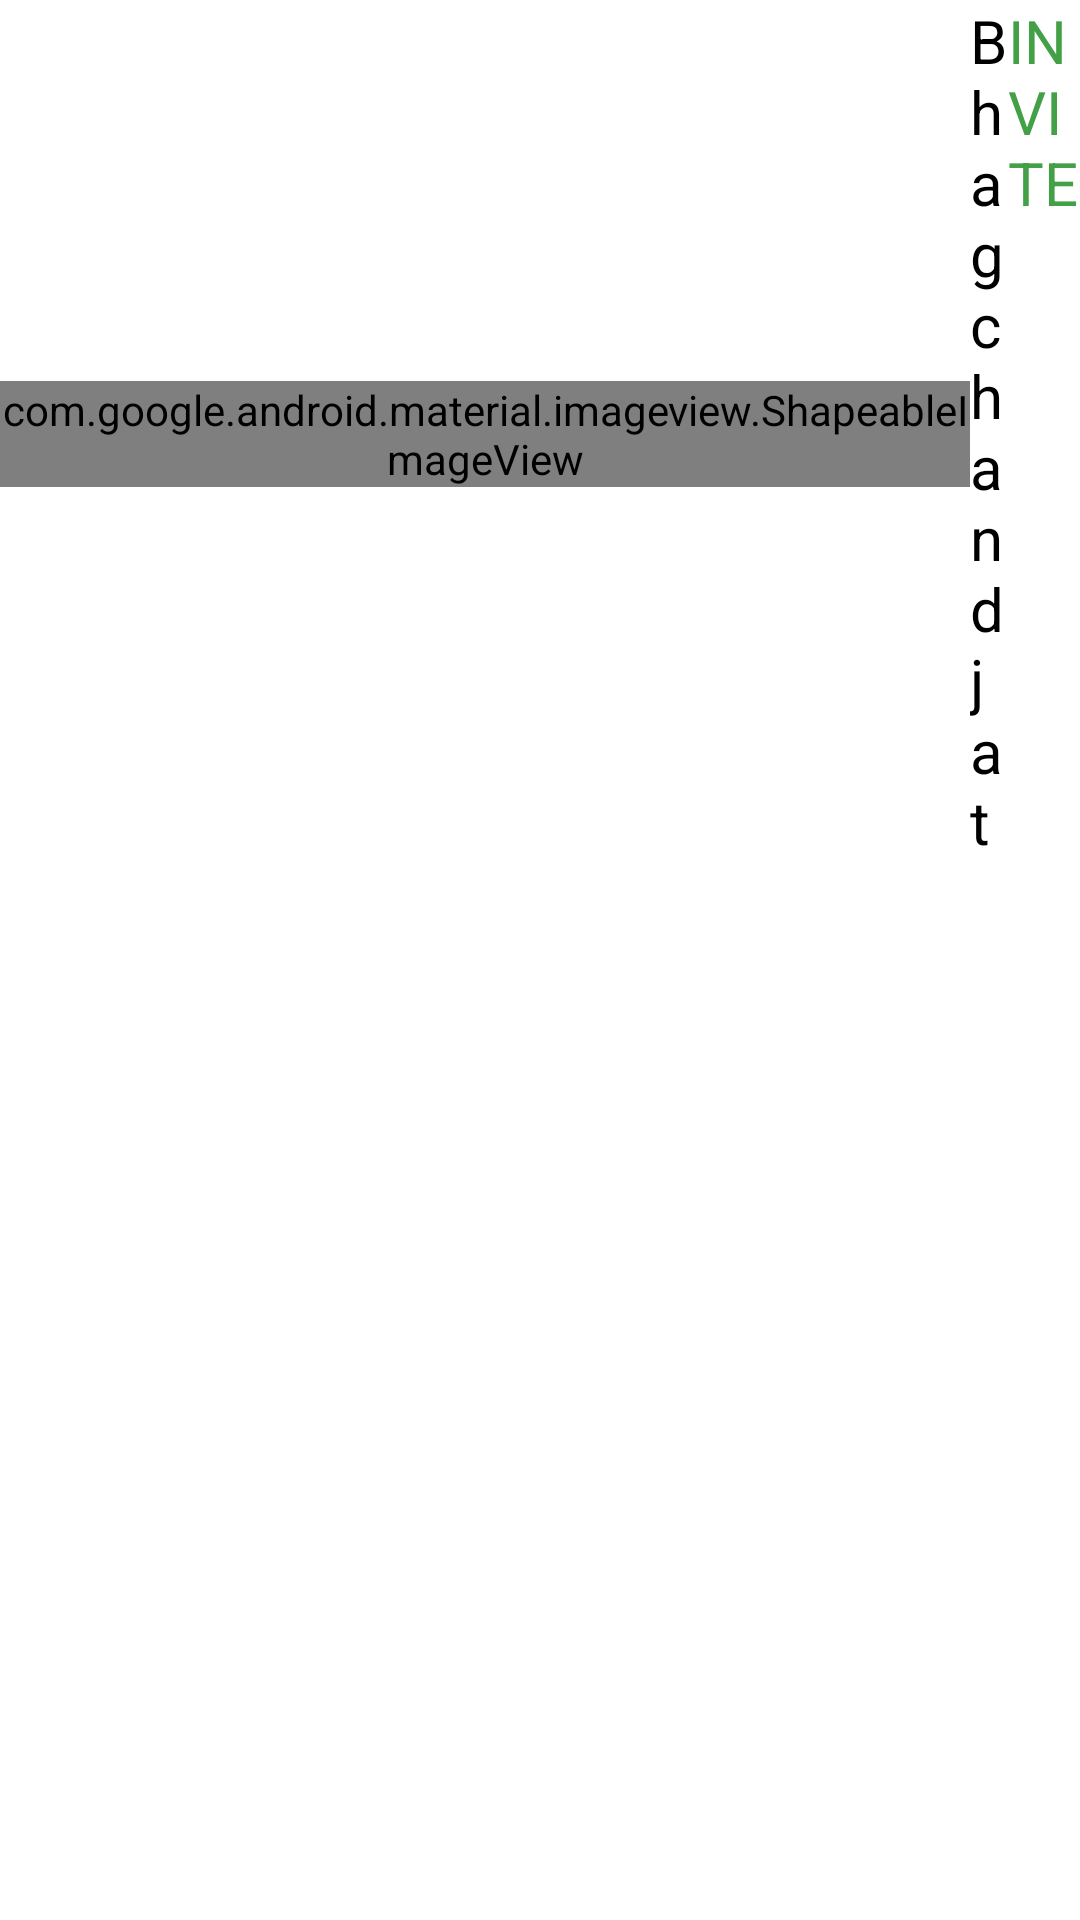

Here is an Android app screen rendered from its layout file. Give the layout XML and the strings, colors and styles it references.
<!-- AndroidManifest.xml: fallback theme Theme.MaterialComponents.DayNight.NoActionBar -->
<!-- res/layout/invite_view.xml -->
<?xml version="1.0" encoding="utf-8"?>
<androidx.appcompat.widget.LinearLayoutCompat xmlns:android="http://schemas.android.com/apk/res/android"
    android:layout_width="match_parent"
    android:layout_height="match_parent"
    xmlns:app="http://schemas.android.com/apk/res-auto"
    android:orientation="vertical">

    <androidx.appcompat.widget.LinearLayoutCompat
        android:layout_width="match_parent"
        android:layout_height="wrap_content"
        android:id="@+id/invite_linear_layout"
        android:weightSum="1"
        android:orientation="horizontal">
        <com.google.android.material.imageview.ShapeableImageView
            android:layout_width="wrap_content"
            android:layout_height="wrap_content"
            android:id="@+id/invite_profile_picture"
            android:layout_weight=".2"
            app:shapeAppearance="@drawable/circle"
            android:icon="@mipmap/ic_launcher"
            android:roundIcon="@mipmap/ic_launcher_round"
            android:layout_gravity="center_vertical" />

        <androidx.appcompat.widget.AppCompatTextView
            android:layout_width="wrap_content"
            android:layout_height="wrap_content"
            android:id="@+id/name"
            android:layout_weight=".6"
            android:text="@string/bhagchandjat"
            android:gravity="start"
            style="@style/Textcolor"
            android:layout_marginBottom="2dp"
            android:textSize="20sp"/>

        <androidx.appcompat.widget.AppCompatTextView
            android:id="@+id/invite_name"
            style="@style/Textcolor"
            android:layout_width="wrap_content"
            android:layout_height="wrap_content"
            android:layout_marginBottom="2dp"
            android:layout_weight=".2"
            android:gravity="start"
            android:text="@string/invite"
            android:textAllCaps="true"
            android:textColor="#43A047"
            android:textSize="20sp" />


    </androidx.appcompat.widget.LinearLayoutCompat>
</androidx.appcompat.widget.LinearLayoutCompat>
<!-- resources referenced by this layout -->
<resources>
  <!-- drawable circle (drawable) -->
  <?xml version="1.0" encoding="utf-8"?>
  <vector xmlns:android="http://schemas.android.com/apk/res/android"
      android:width="24dp"
      android:height="24dp"
      android:viewportWidth="24"
      android:viewportHeight="24">
      <path android:fillColor="@color/green"
          android:pathData="M6,12a6,6 0,0,0 12,0a6,6 0,0,0 -12,0z"/>
  </vector>
  <!-- mipmap ic_launcher: png bitmap (mipmap-hdpi, 2063 bytes) -->
  <!-- mipmap ic_launcher_round: png bitmap (mipmap-hdpi, 3733 bytes) -->
  <string name="bhagchandjat">Bhagchandjat</string>
  <string name="invite">INVITE</string>
  <style name="Textcolor">
         <item name="android:textColor">@color/black</item>
     </style>
  <color name="green">#4CAF50</color>
  <color name="black">#FF000000</color>
</resources>
